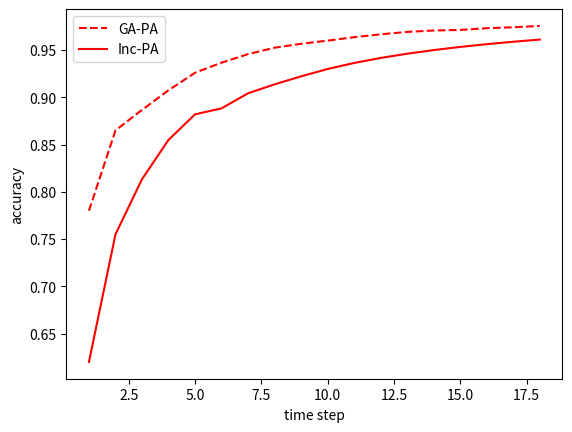

Write Python code to recreate this figure.
import matplotlib.pyplot as plt



def cumulative(l):

	a = []



	cnt = 1
	sum = 0
	for i in range(0,len(l)):
		sum = sum + l[i]
		a.append(sum/(cnt))
		cnt = cnt + 1


	return a


def xaxis(l):

	a = []

	for i in range(0,len(l)):
		a.append(i+1)


	return a










l1 = [0.78000000000000003, 0.94999999999999996, 0.93000000000000005, 0.96999999999999997, 1.0, 0.98999999999999999, 1.0, 1.0, 0.98999999999999999, 0.98999999999999999, 1.0, 1.0, 1.0, 0.98999999999999999, 0.97999999999999998, 1.0, 0.98999999999999999, 1.0]
l2 = [0.62, 0.89000000000000001, 0.93000000000000005, 0.97999999999999998, 0.98999999999999999, 0.92000000000000004, 1.0, 0.97999999999999998, 0.98999999999999999, 1.0, 1.0, 1.0, 1.0, 1.0, 1.0, 1.0, 1.0, 1.0]


l1 = cumulative(l1)
l2 = cumulative(l2)





plot1, = plt.plot(xaxis(l1),l1,'r--')
plot2, = plt.plot(xaxis(l2),l2,'r')

x1,x2,y1,y2 = plt.axis()

plt.axis((x1,x2,y1,y2))

plt.xlabel('time step')
plt.ylabel('accuracy')


plt.legend([plot1, plot2], ('GA-PA', 'Inc-PA'))

plt.show()


print('done')